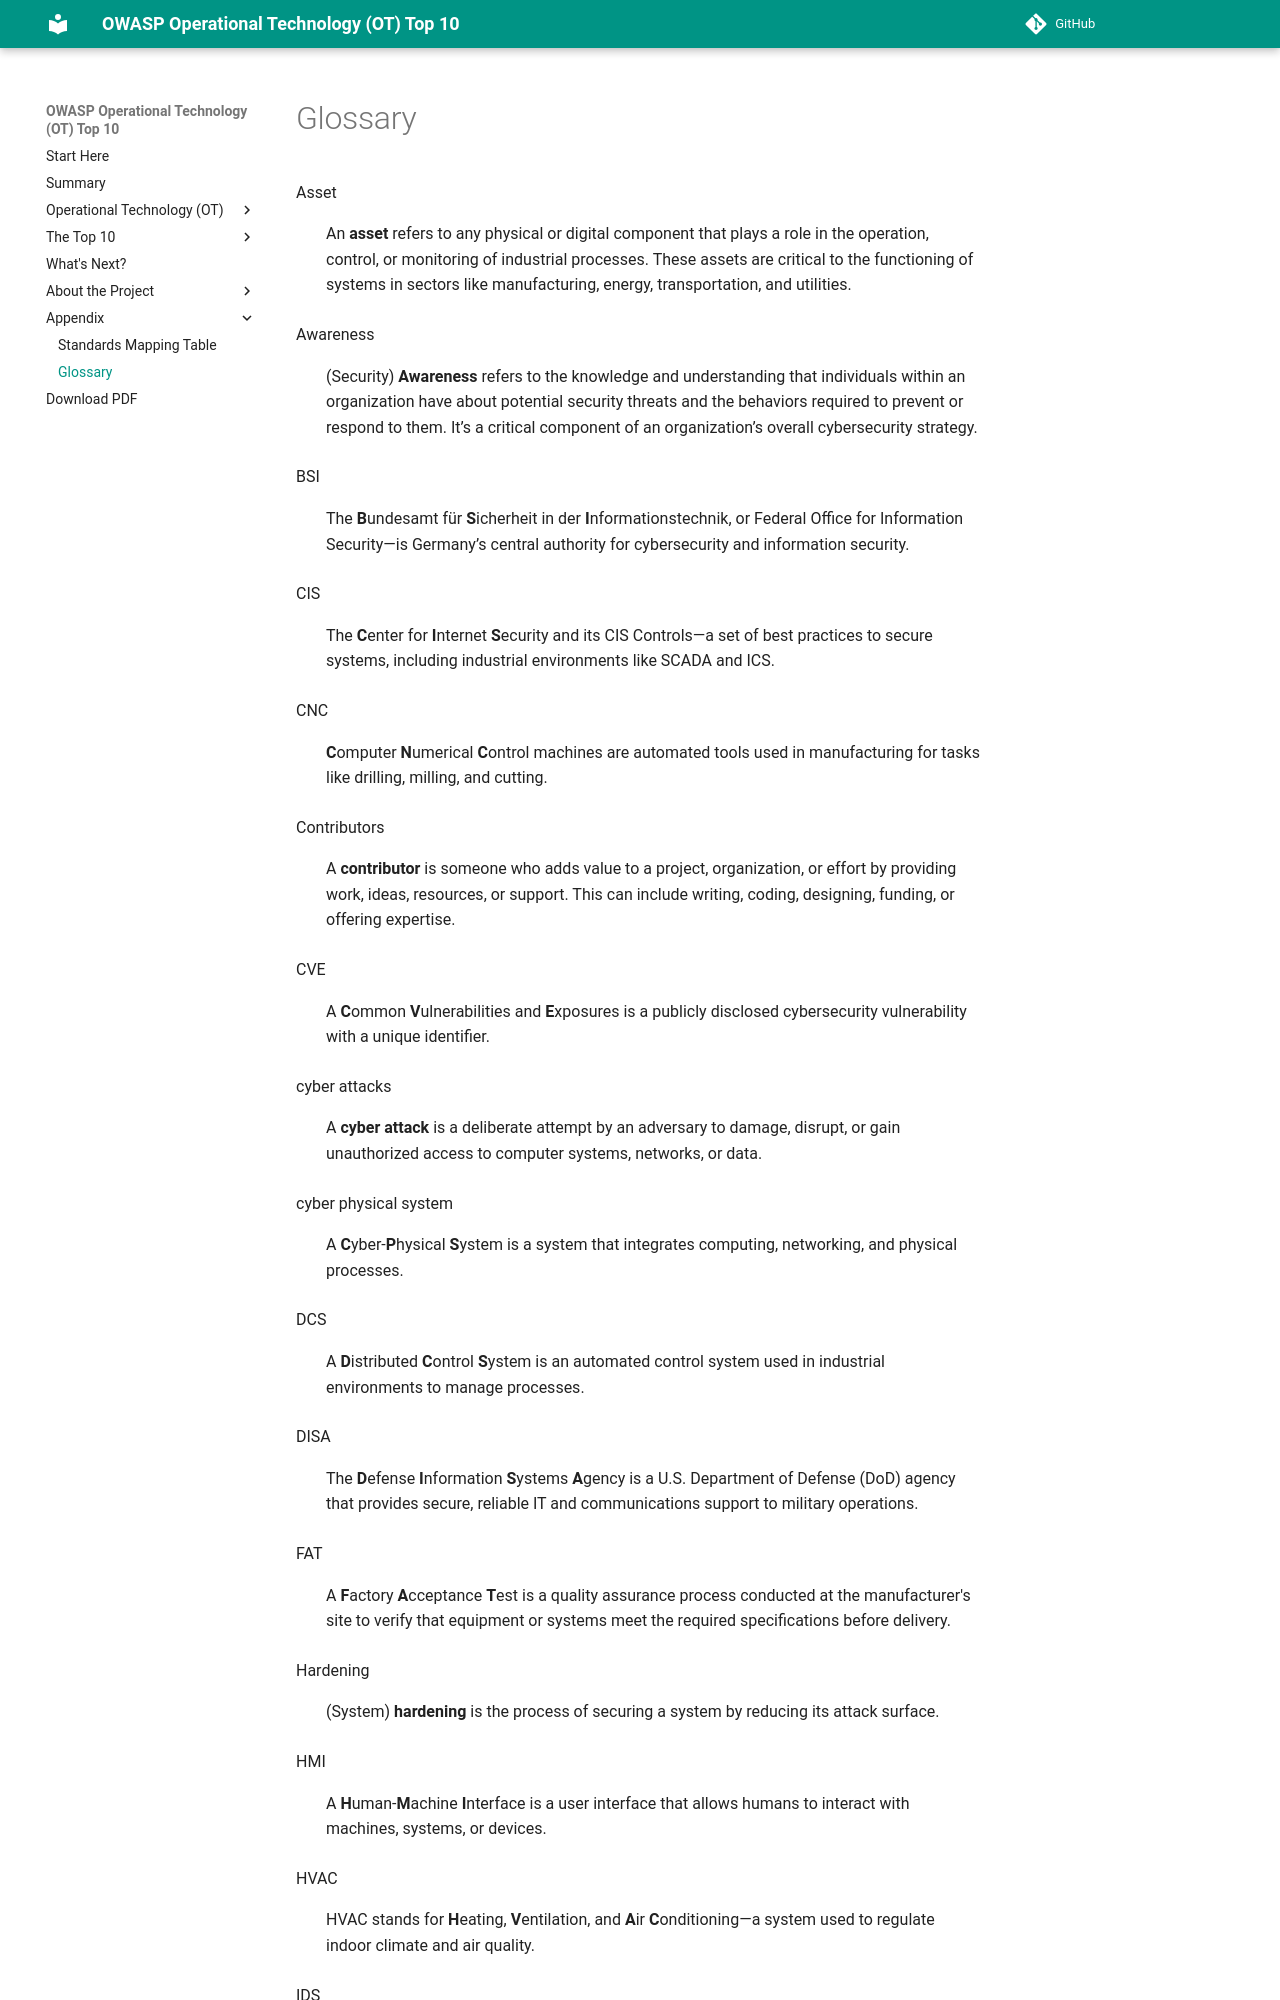

repository: OWASP/www-project-operational-technology-top-10 · page: v/2025/appendix/glossary/index.html · generator: mkdocs

- Asset
An **asset** refers to any physical or digital component that plays a role in the operation, control, or monitoring of industrial processes. These assets are critical to the functioning of systems in sectors like manufacturing, energy, transportation, and utilities.
- Awareness
(Security) **Awareness** refers to the knowledge and understanding that individuals within an organization have about potential security threats and the behaviors required to prevent or respond to them. It’s a critical component of an organization’s overall cybersecurity strategy.
- BSI
The **B**undesamt für **S**icherheit in der **I**nformationstechnik, or Federal Office for Information Security—is Germany’s central authority for cybersecurity and information security.
- CIS
The **C**enter for **I**nternet **S**ecurity and its CIS Controls—a set of best practices to secure systems, including industrial environments like SCADA and ICS.
- CNC
 **C**omputer **N**umerical **C**ontrol machines are automated tools used in manufacturing for tasks like drilling, milling, and cutting.
- Contributors
A **contributor** is someone who adds value to a project, organization, or effort by providing work, ideas, resources, or support. This can include writing, coding, designing, funding, or offering expertise.
- CVE
A **C**ommon **V**ulnerabilities and **E**xposures is a publicly disclosed cybersecurity vulnerability with a unique identifier.
- cyber attacks
A **cyber attack** is a deliberate attempt by an adversary to damage, disrupt, or gain unauthorized access to computer systems, networks, or data.
- cyber physical system
A **C**yber-**P**hysical **S**ystem  is a system that integrates computing, networking, and physical processes.
- DCS
A **D**istributed **C**ontrol **S**ystem is an automated control system used in industrial environments to manage processes.
- DISA
The **D**efense **I**nformation **S**ystems **A**gency is a U.S. Department of Defense (DoD) agency that provides secure, reliable IT and communications support to military operations.
- FAT
A **F**actory **A**cceptance **T**est is a quality assurance process conducted at the manufacturer's site to verify that equipment or systems meet the required specifications before delivery.
- Hardening
(System) **hardening** is the process of securing a system by reducing its attack surface.
- HMI
A **H**uman-**M**achine **I**nterface is a user interface that allows humans to interact with machines, systems, or devices.
- HVAC
HVAC stands for **H**eating, **V**entilation, and **A**ir **C**onditioning—a system used to regulate indoor climate and air quality.
- IDS
An **I**ntrusion **D**etection **S**ystem is a cybersecurity tool that monitors network or system activi
